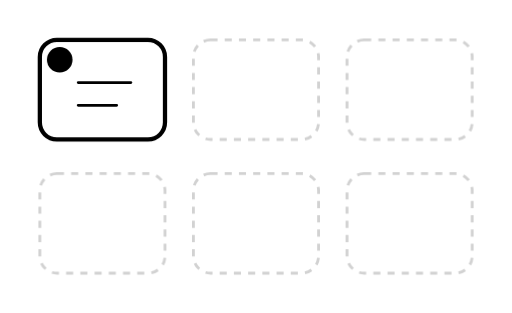
t = 0.00 s
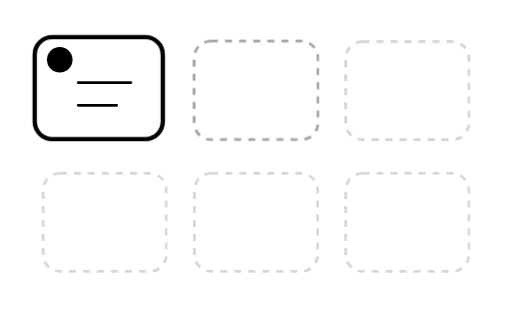
t = 0.75 s
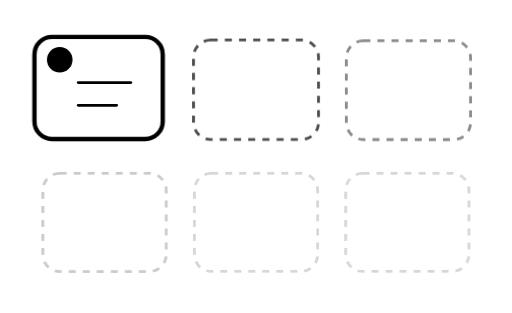
t = 0.95 s
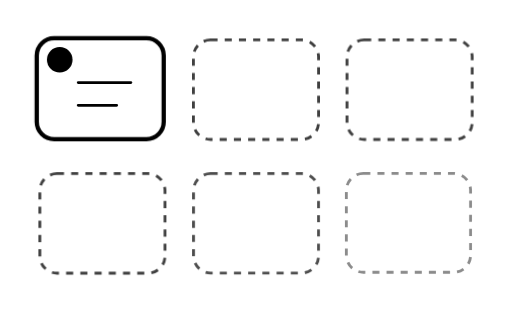
t = 1.40 s
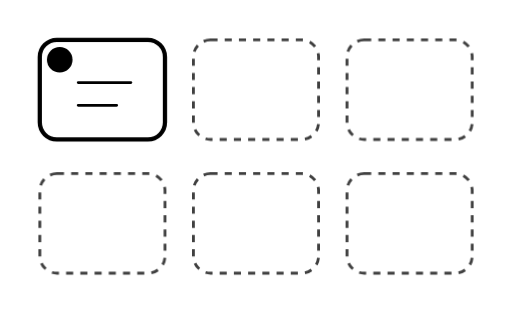
t = 1.93 s
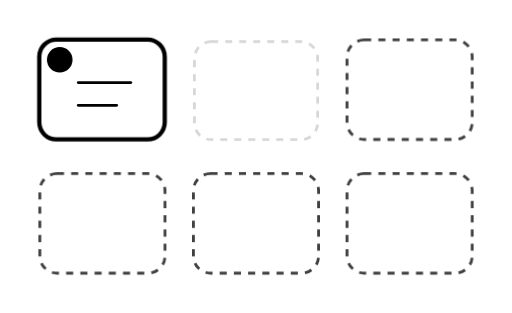
t = 2.20 s

The animated SVG that drew these frames (rendered in a browser with its animation timeline set to each time). Animation: 2 CSS @keyframes rules; one cycle of 2.75 s, repeats indefinitely.

<svg width="360" height="220" viewBox="0 0 360 220" fill="none" xmlns="http://www.w3.org/2000/svg" role="img" aria-label="Similar results reveal animation">
  <style>
    .card { opacity: .18; animation: reveal 2s ease-in-out infinite; transform-origin: center; }
    .selected { opacity: 1; animation: pulse 2s ease-in-out infinite; }
    .c2 { animation-delay: .15s; }
    .c3 { animation-delay: .3s; }
    .c4 { animation-delay: .45s; }
    .c5 { animation-delay: .6s; }
    .c6 { animation-delay: .75s; }
    @keyframes reveal {
      0%, 20% { opacity: .16; transform: scale(.985); }
      45%, 100% { opacity: .75; transform: scale(1); }
    }
    @keyframes pulse {
      0%,100% { transform: scale(1); }
      45% { transform: scale(1.025); }
    }
    @media (prefers-reduced-motion: reduce) {
      .card, .selected { animation: none; opacity: .75; }
      .selected { opacity: 1; }
    }
  </style>
  <rect class="card selected" x="28" y="28" width="88" height="70" rx="12" stroke="currentColor" stroke-width="3"/>
  <circle cx="42" cy="42" r="9" fill="currentColor"/>
  <path d="M55 58H92M55 74H82" stroke="currentColor" stroke-width="2" stroke-linecap="round"/>

  <rect class="card c2" x="136" y="28" width="88" height="70" rx="12" stroke="currentColor" stroke-width="2" stroke-dasharray="5 5"/>
  <rect class="card c3" x="244" y="28" width="88" height="70" rx="12" stroke="currentColor" stroke-width="2" stroke-dasharray="5 5"/>
  <rect class="card c4" x="28" y="122" width="88" height="70" rx="12" stroke="currentColor" stroke-width="2" stroke-dasharray="5 5"/>
  <rect class="card c5" x="136" y="122" width="88" height="70" rx="12" stroke="currentColor" stroke-width="2" stroke-dasharray="5 5"/>
  <rect class="card c6" x="244" y="122" width="88" height="70" rx="12" stroke="currentColor" stroke-width="2" stroke-dasharray="5 5"/>
</svg>
